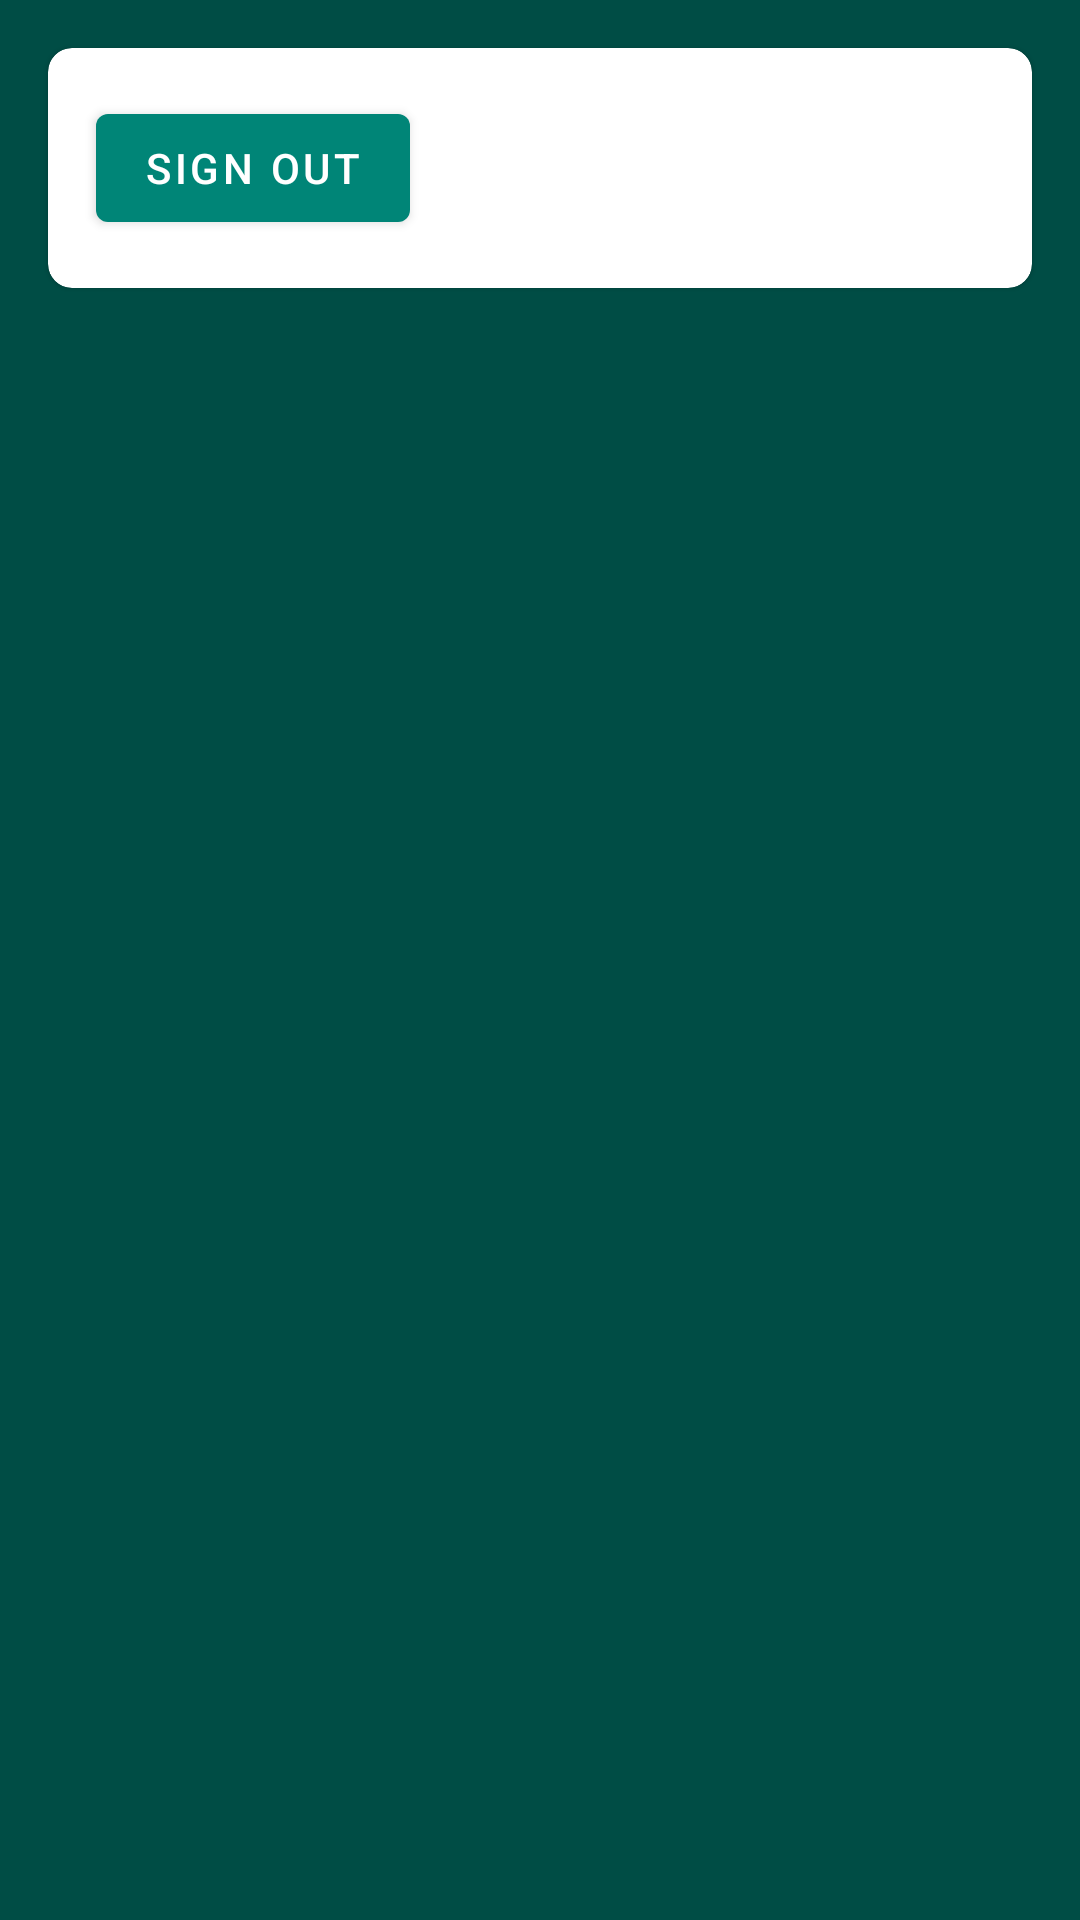

This screen was rendered from an Android layout file. Write that file and the resources it references.
<!-- AndroidManifest.xml: application theme AppTheme -->
<!-- res/layout/activity_pharmacist_home.xml -->
<?xml version="1.0" encoding="utf-8"?>
<androidx.constraintlayout.widget.ConstraintLayout xmlns:android="http://schemas.android.com/apk/res/android"
    xmlns:app="http://schemas.android.com/apk/res-auto"
    xmlns:tools="http://schemas.android.com/tools"
    android:layout_width="match_parent"
    android:layout_height="match_parent"
    tools:context=".PharmacistHomeActivity">

    <ScrollView
        android:layout_width="match_parent"
        android:layout_height="match_parent">

        <LinearLayout
            android:layout_width="match_parent"
            android:layout_height="wrap_content">

            <com.google.android.material.card.MaterialCardView
                android:layout_width="match_parent"
                android:layout_height="wrap_content"
                android:layout_margin="16dp"
                app:cardCornerRadius="8dp">

                <com.google.android.material.button.MaterialButton
                    android:layout_margin="16dp"
                    android:id="@+id/bt_pharmacist_sign_out"
                    android:layout_width="wrap_content"
                    android:layout_height="wrap_content"
                    android:text="@string/sign_out_button"
                    />

            </com.google.android.material.card.MaterialCardView>
        </LinearLayout>
    </ScrollView>

</androidx.constraintlayout.widget.ConstraintLayout>
<!-- resources referenced by this layout -->
<resources>
  <string name="sign_out_button">Sign out</string>
  <style name="AppTheme" parent="Theme.MaterialComponents.Light">
          
          <item name="colorPrimary">@color/colorPrimary</item>
          <item name="colorPrimaryDark">@color/colorPrimaryDark</item>
          <item name="colorAccent">@color/colorAccent</item>
          <item name="android:windowBackground">@color/colorBackground</item>
      </style>
  <color name="colorPrimary">#008577</color>
  <color name="colorPrimaryDark">#00574B</color>
  <color name="colorAccent">#48a999</color>
  <color name="colorBackground">#004D45</color>
</resources>
